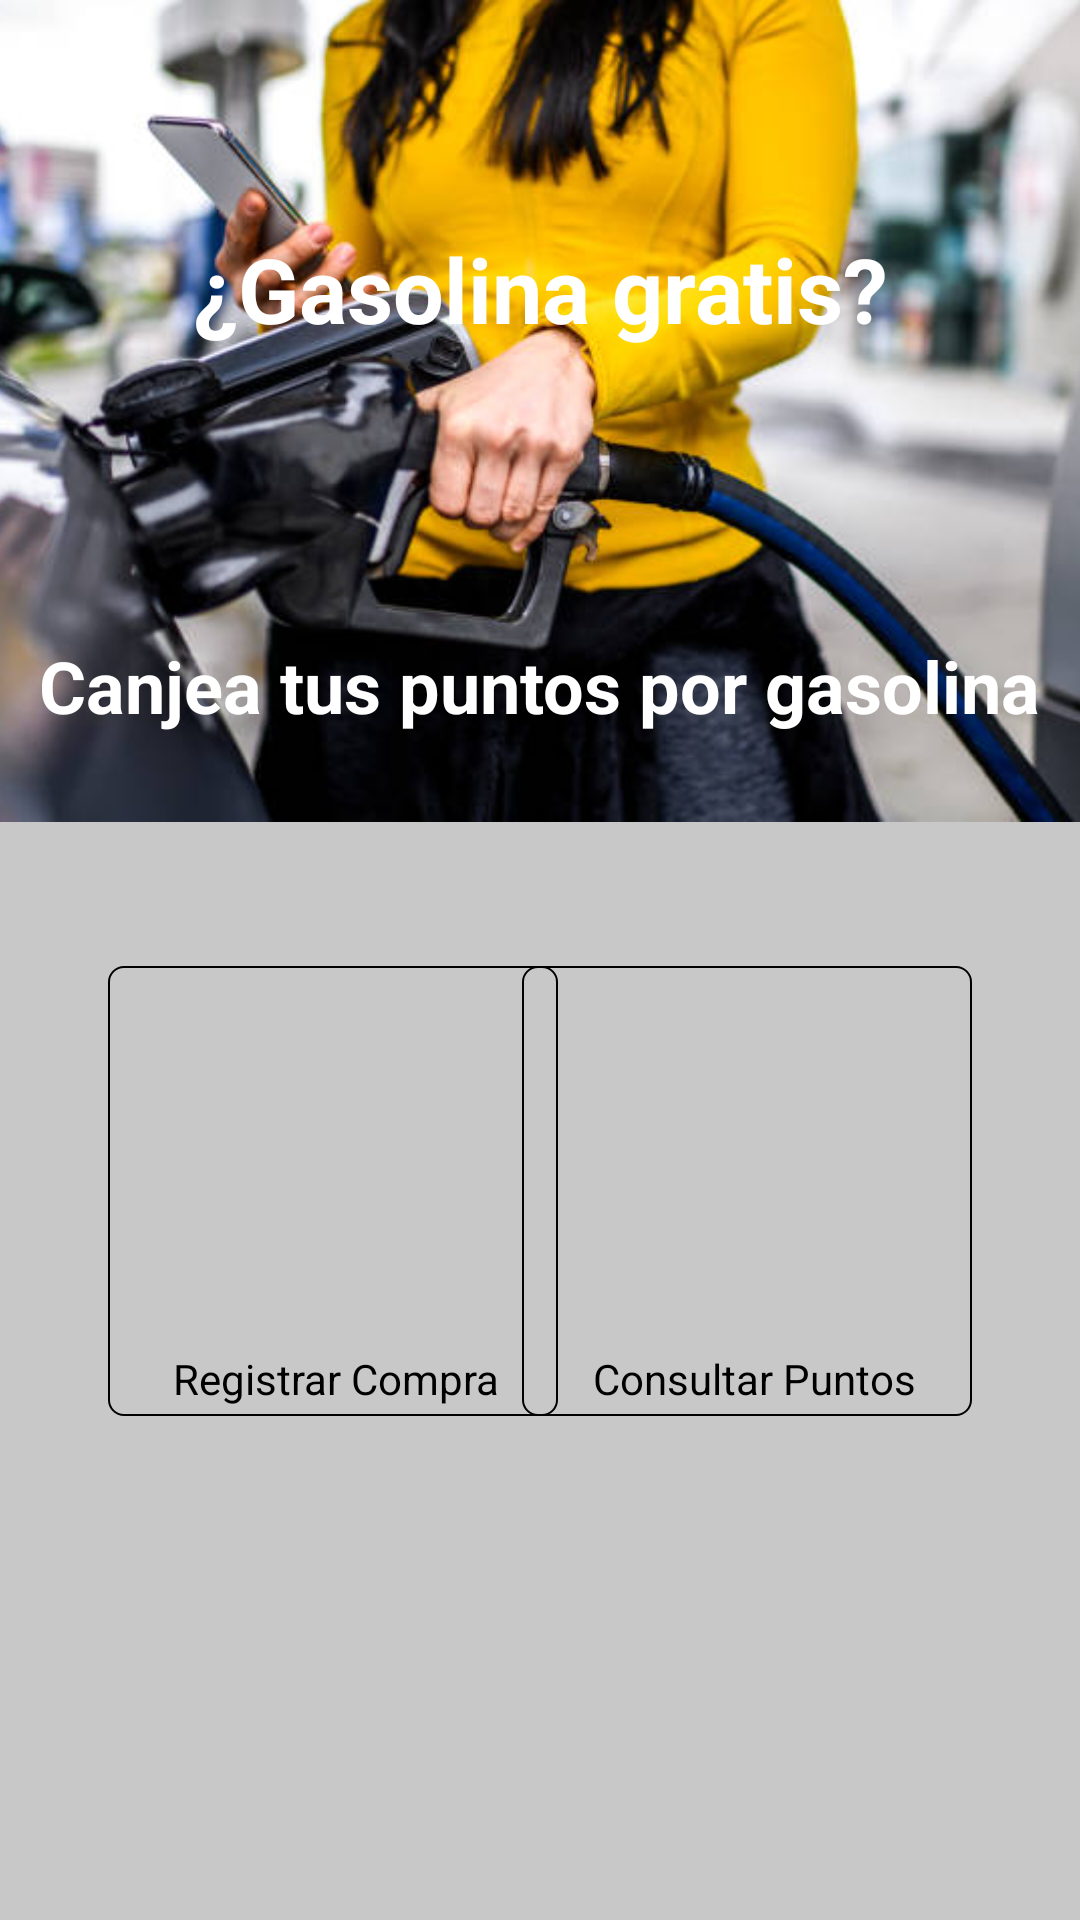

Write the Android layout XML for this screen, with the resource values it uses.
<!-- AndroidManifest.xml: application theme Theme.ParcialDos -->
<!-- res/layout/activity_main.xml -->
<?xml version="1.0" encoding="utf-8"?>
<androidx.constraintlayout.widget.ConstraintLayout xmlns:android="http://schemas.android.com/apk/res/android"
    xmlns:app="http://schemas.android.com/apk/res-auto"
    xmlns:tools="http://schemas.android.com/tools"
    android:layout_width="match_parent"
    android:layout_height="match_parent"
    android:background="@color/cardview_shadow_start_color"
    tools:context=".MainActivity">


    <ImageView
        android:id="@+id/imageView"
        android:layout_width="412dp"
        android:layout_height="274dp"
        app:layout_constraintEnd_toEndOf="parent"
        app:layout_constraintStart_toStartOf="parent"
        app:layout_constraintTop_toTopOf="parent"
        app:srcCompat="@drawable/banner" />

    <TextView
        android:id="@+id/textView3"
        android:layout_width="wrap_content"
        android:layout_height="wrap_content"
        android:layout_marginTop="96dp"
        android:text="Canjea tus puntos por gasolina"
        android:textColor="#FFFFFF"
        android:textSize="24sp"
        android:textStyle="bold"
        app:layout_constraintEnd_toEndOf="parent"
        app:layout_constraintStart_toStartOf="parent"
        app:layout_constraintTop_toBottomOf="@+id/textView2" />

    <TextView
        android:id="@+id/textView2"
        android:layout_width="wrap_content"
        android:layout_height="wrap_content"
        android:layout_marginTop="76dp"
        android:text="¿Gasolina gratis?"
        android:textColor="#FFFFFF"
        android:textSize="30sp"
        android:textStyle="bold"
        app:layout_constraintEnd_toEndOf="parent"
        app:layout_constraintStart_toStartOf="parent"
        app:layout_constraintTop_toTopOf="parent" />

    <ImageView
        android:id="@+id/btnCompra"
        android:layout_width="150dp"
        android:layout_height="150dp"
        android:layout_marginStart="36dp"
        android:layout_marginTop="48dp"
        android:background="@drawable/border_image"
        android:clickable="true"
        android:foreground="?android:attr/selectableItemBackground"
        android:scaleType="fitCenter"
        app:layout_constraintStart_toStartOf="parent"
        app:layout_constraintTop_toBottomOf="@+id/imageView"
        app:srcCompat="@drawable/compra" />

    <TextView
        android:id="@+id/textView"
        android:layout_width="wrap_content"
        android:layout_height="wrap_content"
        android:layout_marginTop="128dp"
        android:text="Registrar Compra"
        android:textColor="#000000"
        app:layout_constraintEnd_toEndOf="@+id/btnCompra"
        app:layout_constraintHorizontal_bias="0.75"
        app:layout_constraintStart_toStartOf="parent"
        app:layout_constraintTop_toTopOf="@+id/btnCompra" />

    <ImageView
        android:id="@+id/btnConsulta"
        android:layout_width="150dp"
        android:layout_height="150dp"
        android:layout_marginTop="48dp"
        android:layout_marginEnd="36dp"
        android:background="@drawable/border_image"
        android:clickable="true"
        android:foreground="?android:attr/selectableItemBackground"
        android:scaleType="fitCenter"
        app:layout_constraintEnd_toEndOf="parent"
        app:layout_constraintTop_toBottomOf="@+id/imageView"
        app:srcCompat="@drawable/canjee" />

    <TextView
        android:id="@+id/textView4"
        android:layout_width="wrap_content"
        android:layout_height="wrap_content"
        android:layout_marginTop="128dp"
        android:text="Consultar Puntos"
        android:textColor="#000000"
        app:layout_constraintEnd_toEndOf="parent"
        app:layout_constraintHorizontal_bias="0.303"
        app:layout_constraintStart_toStartOf="@+id/btnConsulta"
        app:layout_constraintTop_toTopOf="@+id/btnConsulta" />


</androidx.constraintlayout.widget.ConstraintLayout>
<!-- resources referenced by this layout -->
<resources>
  <!-- drawable banner: jpg bitmap (drawable, 40302 bytes) -->
  <!-- drawable border_image (drawable) -->
  <?xml version="1.0" encoding="utf-8"?>
  <shape xmlns:android="http://schemas.android.com/apk/res/android">
      <stroke
          android:width="0.7dp"
          android:color="@color/black" />
      <padding
          android:bottom="10dp"
          android:left="10dp"
          android:right="10dp"
          android:top="10dp" />
      <corners android:radius="5dp" /> 
  </shape>
  <style name="Theme.ParcialDos" parent="Theme.MaterialComponents.DayNight.DarkActionBar">
          
          <item name="colorPrimary">@color/teal_700</item>
          <item name="colorPrimaryVariant">@color/teal_200</item>
          <item name="colorOnPrimary">@color/white</item>
          
          <item name="colorSecondary">@color/purple_200</item>
          <item name="colorSecondaryVariant">@color/purple_700</item>
          <item name="colorOnSecondary">@color/black</item>
          
          <item name="android:statusBarColor" tools:targetApi="l">?attr/colorPrimaryVariant</item>
          
      </style>
  <color name="black">#FF000000</color>
  <color name="teal_700">#FF018786</color>
  <color name="teal_200">#FF03DAC5</color>
  <color name="white">#FFFFFFFF</color>
  <color name="purple_200">#FFBB86FC</color>
  <color name="purple_700">#FF3700B3</color>
</resources>
